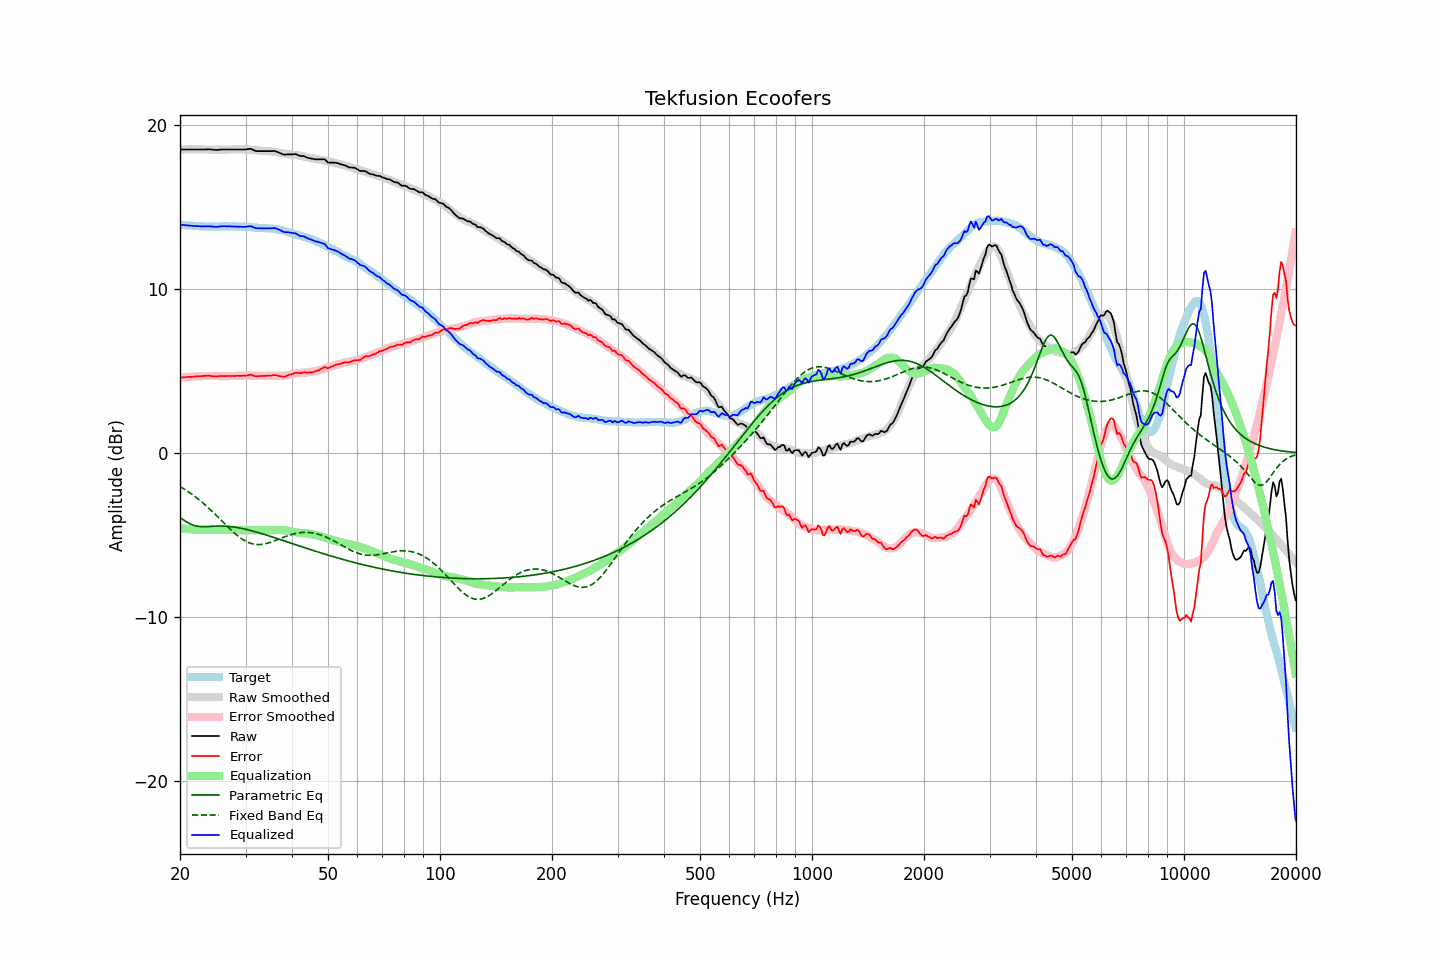

Data behind this chart, as committed beside it:
frequency, raw, error, smoothed, error_smoothed, equalization, parametric_eq, fixed_band_eq, equalized_raw, equalized_smoothed, target
20.00, 18.49, 4.58, 18.48, 4.58, -4.58, -3.92, -2.04, 13.91, 13.90, 13.90
20.20, 18.49, 4.59, 18.48, 4.59, -4.59, -4.00, -2.10, 13.90, 13.89, 13.89
20.40, 18.49, 4.61, 18.48, 4.60, -4.60, -4.07, -2.16, 13.88, 13.88, 13.88
20.61, 18.49, 4.61, 18.49, 4.61, -4.61, -4.13, -2.22, 13.87, 13.87, 13.88
20.81, 18.49, 4.63, 18.49, 4.62, -4.62, -4.20, -2.28, 13.86, 13.87, 13.86
21.02, 18.49, 4.63, 18.49, 4.63, -4.63, -4.25, -2.35, 13.85, 13.86, 13.86
21.23, 18.49, 4.64, 18.49, 4.64, -4.64, -4.30, -2.42, 13.85, 13.85, 13.85
21.44, 18.49, 4.63, 18.49, 4.65, -4.65, -4.35, -2.49, 13.84, 13.84, 13.86
21.66, 18.49, 4.64, 18.49, 4.65, -4.65, -4.39, -2.56, 13.83, 13.83, 13.84
21.87, 18.49, 4.65, 18.49, 4.66, -4.66, -4.42, -2.63, 13.82, 13.83, 13.83
22.09, 18.49, 4.66, 18.49, 4.67, -4.67, -4.44, -2.70, 13.82, 13.82, 13.82
22.31, 18.49, 4.66, 18.49, 4.67, -4.67, -4.46, -2.78, 13.81, 13.82, 13.82
22.54, 18.49, 4.67, 18.49, 4.68, -4.68, -4.48, -2.86, 13.81, 13.81, 13.81
22.76, 18.49, 4.68, 18.49, 4.68, -4.68, -4.49, -2.94, 13.80, 13.81, 13.81
22.99, 18.49, 4.69, 18.49, 4.68, -4.68, -4.49, -3.02, 13.80, 13.80, 13.80
23.22, 18.49, 4.70, 18.48, 4.68, -4.68, -4.49, -3.11, 13.80, 13.80, 13.79
23.45, 18.49, 4.69, 18.48, 4.69, -4.69, -4.49, -3.19, 13.80, 13.80, 13.80
23.69, 18.50, 4.71, 18.48, 4.69, -4.69, -4.49, -3.28, 13.81, 13.79, 13.78
23.92, 18.50, 4.71, 18.48, 4.69, -4.69, -4.48, -3.37, 13.81, 13.79, 13.78
24.16, 18.49, 4.69, 18.48, 4.69, -4.69, -4.47, -3.46, 13.80, 13.79, 13.79
24.40, 18.48, 4.68, 18.48, 4.69, -4.69, -4.47, -3.56, 13.79, 13.79, 13.80
24.65, 18.47, 4.67, 18.48, 4.68, -4.68, -4.46, -3.65, 13.78, 13.79, 13.80
24.89, 18.46, 4.66, 18.48, 4.68, -4.68, -4.46, -3.75, 13.77, 13.79, 13.80
25.14, 18.46, 4.66, 18.48, 4.68, -4.68, -4.45, -3.84, 13.77, 13.79, 13.79
25.39, 18.47, 4.67, 18.48, 4.68, -4.68, -4.45, -3.94, 13.79, 13.80, 13.79
25.65, 18.48, 4.68, 18.48, 4.68, -4.68, -4.45, -4.04, 13.80, 13.80, 13.79
25.91, 18.49, 4.69, 18.48, 4.68, -4.68, -4.45, -4.14, 13.81, 13.80, 13.80
26.16, 18.49, 4.68, 18.48, 4.68, -4.68, -4.45, -4.24, 13.81, 13.80, 13.81
26.43, 18.49, 4.68, 18.48, 4.68, -4.68, -4.46, -4.34, 13.81, 13.80, 13.80
26.69, 18.49, 4.68, 18.48, 4.68, -4.68, -4.46, -4.43, 13.81, 13.80, 13.80
26.96, 18.49, 4.68, 18.48, 4.68, -4.68, -4.47, -4.53, 13.80, 13.80, 13.80
27.23, 18.49, 4.69, 18.48, 4.68, -4.68, -4.48, -4.62, 13.80, 13.80, 13.80
27.50, 18.49, 4.69, 18.48, 4.69, -4.69, -4.49, -4.72, 13.80, 13.80, 13.80
27.77, 18.49, 4.68, 18.48, 4.69, -4.69, -4.50, -4.81, 13.80, 13.80, 13.80
28.05, 18.49, 4.68, 18.49, 4.69, -4.69, -4.52, -4.89, 13.80, 13.80, 13.80
28.33, 18.49, 4.70, 18.49, 4.69, -4.69, -4.53, -4.98, 13.79, 13.80, 13.79
28.62, 18.49, 4.70, 18.49, 4.70, -4.70, -4.55, -5.06, 13.79, 13.79, 13.78
28.90, 18.49, 4.69, 18.50, 4.71, -4.71, -4.57, -5.13, 13.78, 13.79, 13.79
29.19, 18.49, 4.70, 18.50, 4.71, -4.71, -4.59, -5.20, 13.78, 13.79, 13.79
29.48, 18.49, 4.70, 18.50, 4.71, -4.71, -4.61, -5.27, 13.77, 13.78, 13.79
29.78, 18.49, 4.70, 18.49, 4.71, -4.71, -4.63, -5.33, 13.77, 13.78, 13.78
30.08, 18.49, 4.70, 18.49, 4.71, -4.71, -4.65, -5.38, 13.77, 13.77, 13.79
30.38, 18.51, 4.73, 18.48, 4.71, -4.71, -4.68, -5.43, 13.79, 13.77, 13.78
30.68, 18.52, 4.75, 18.47, 4.71, -4.71, -4.70, -5.47, 13.80, 13.76, 13.76
30.99, 18.53, 4.77, 18.46, 4.71, -4.71, -4.73, -5.51, 13.81, 13.75, 13.76
31.30, 18.49, 4.74, 18.45, 4.71, -4.71, -4.75, -5.54, 13.78, 13.75, 13.74
31.61, 18.44, 4.70, 18.44, 4.71, -4.71, -4.78, -5.56, 13.73, 13.74, 13.74
31.93, 18.40, 4.67, 18.43, 4.70, -4.70, -4.80, -5.57, 13.69, 13.73, 13.73
32.24, 18.39, 4.67, 18.42, 4.70, -4.70, -4.83, -5.58, 13.69, 13.72, 13.72
32.57, 18.39, 4.68, 18.41, 4.70, -4.70, -4.86, -5.58, 13.69, 13.72, 13.71
32.89, 18.39, 4.68, 18.41, 4.70, -4.70, -4.89, -5.58, 13.69, 13.71, 13.70
33.22, 18.39, 4.69, 18.40, 4.70, -4.70, -4.92, -5.57, 13.68, 13.70, 13.70
33.55, 18.39, 4.69, 18.40, 4.70, -4.70, -4.95, -5.55, 13.68, 13.70, 13.69
33.89, 18.39, 4.69, 18.39, 4.70, -4.70, -4.98, -5.53, 13.68, 13.69, 13.69
34.23, 18.39, 4.71, 18.39, 4.70, -4.70, -5.01, -5.51, 13.68, 13.68, 13.68
34.57, 18.39, 4.71, 18.38, 4.70, -4.70, -5.04, -5.48, 13.68, 13.68, 13.67
34.92, 18.39, 4.72, 18.37, 4.70, -4.70, -5.07, -5.45, 13.68, 13.67, 13.67
35.27, 18.39, 4.72, 18.37, 4.70, -4.70, -5.10, -5.42, 13.68, 13.66, 13.67
35.62, 18.40, 4.74, 18.35, 4.70, -4.70, -5.14, -5.38, 13.69, 13.65, 13.65
35.97, 18.39, 4.75, 18.34, 4.70, -4.70, -5.17, -5.34, 13.70, 13.64, 13.65
... 635 more rows
